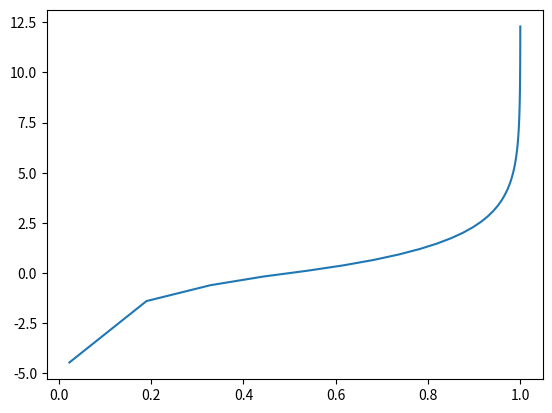

Generate this figure with matplotlib:
import numpy as np
import matplotlib.pyplot as plt


def lc_score(value):
    """
    Evaluates the accuracy of a predictive measure (e.g. r-squared)

    :param value: float, between 0.0 and 1.0.
    :return:
    """
    rebased = 2 * (value - 0.5)

    if rebased == 0:
        return 0
    elif rebased > 0:
        compliment = 1.0 - rebased
        score = - np.log2(compliment)
    else:
        compliment = 1.0 + rebased
        score = np.log2(compliment)
    return score


def show_scores():
    print(lc_score(0.2))

    r_vals = 1.0 - np.logspace(-4, -0.01)
    scores = []
    print(r_vals)
    for r in r_vals:
        scores.append(lc_score(r))

    plt.plot(r_vals, scores)
    plt.show()

if __name__ == '__main__':
    show_scores()